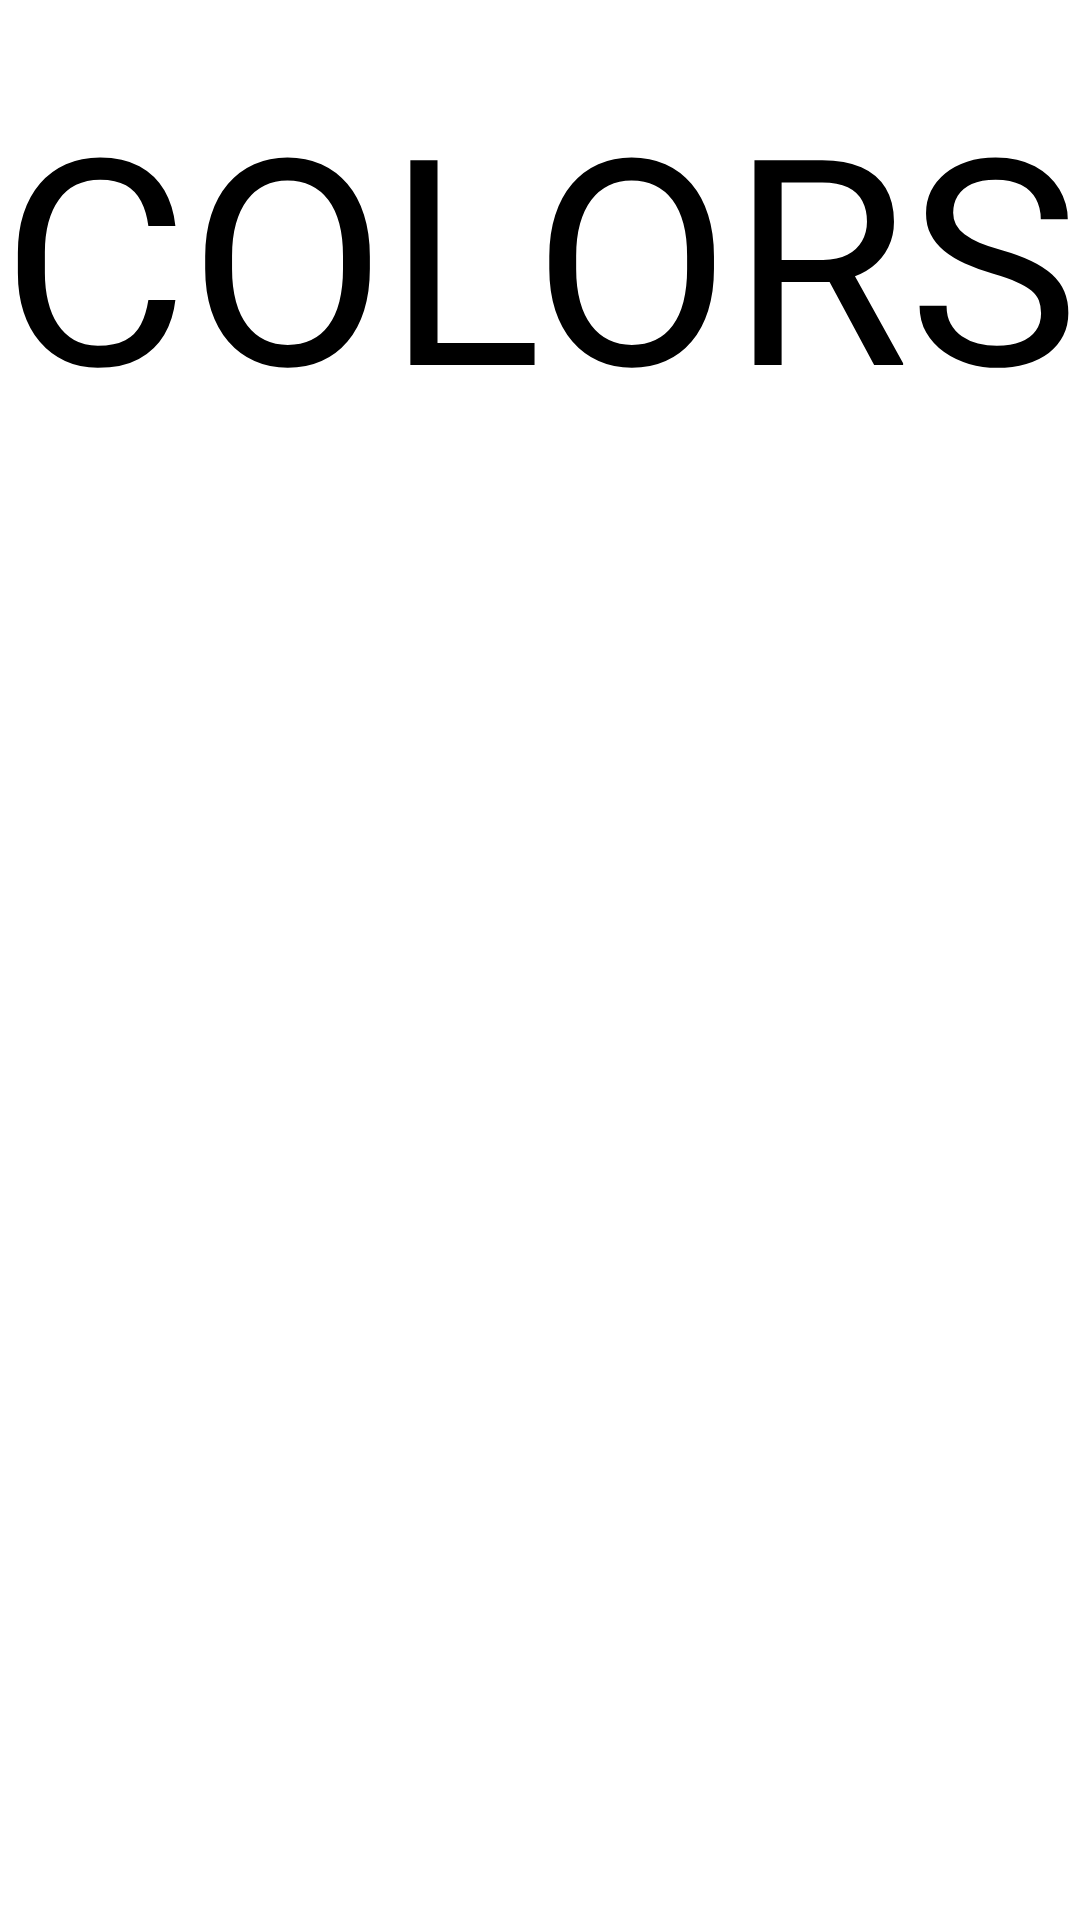

Write the Android layout XML for this screen, with the resource values it uses.
<!-- AndroidManifest.xml: application theme Theme.ColorRecognizerForKids -->
<!-- res/layout/activity_main.xml -->
<?xml version="1.0" encoding="utf-8"?>
<androidx.constraintlayout.widget.ConstraintLayout xmlns:android="http://schemas.android.com/apk/res/android"
    xmlns:app="http://schemas.android.com/apk/res-auto"
    xmlns:tools="http://schemas.android.com/tools"
    android:layout_width="match_parent"
    android:layout_height="match_parent"
    tools:context=".MainActivity">

    <ImageView
        android:id="@+id/imageView"
        android:layout_width="0dp"
        android:layout_height="0dp"
        android:layout_marginStart="20dp"
        android:layout_marginEnd="20dp"
        app:layout_constraintBottom_toBottomOf="parent"
        app:layout_constraintEnd_toEndOf="parent"
        app:layout_constraintStart_toStartOf="parent"
        app:layout_constraintTop_toBottomOf="@+id/textView"
        app:srcCompat="@drawable/_317084" />

    <TextView
        android:id="@+id/textView"
        android:layout_width="wrap_content"
        android:layout_height="wrap_content"
        android:layout_marginTop="20dp"
        android:text="COLORS"
        android:textColor="#000000"
        android:textSize="96sp"
        app:layout_constraintBottom_toTopOf="@+id/imageView"
        app:layout_constraintEnd_toEndOf="parent"
        app:layout_constraintStart_toStartOf="parent"
        app:layout_constraintTop_toTopOf="parent" />
</androidx.constraintlayout.widget.ConstraintLayout>
<!-- resources referenced by this layout -->
<resources>
  <style name="Theme.ColorRecognizerForKids" parent="Theme.MaterialComponents.DayNight.DarkActionBar">
          
          <item name="colorPrimary">@color/purple_500</item>
          <item name="colorPrimaryVariant">@color/purple_700</item>
          <item name="colorOnPrimary">@color/white</item>
          
          <item name="colorSecondary">@color/teal_200</item>
          <item name="colorSecondaryVariant">@color/teal_700</item>
          <item name="colorOnSecondary">@color/black</item>
          
          <item name="android:statusBarColor" tools:targetApi="l">?attr/colorPrimaryVariant</item>
          
      </style>
  <color name="purple_500">#FF6200EE</color>
  <color name="purple_700">#FF3700B3</color>
  <color name="white">#FFFFFFFF</color>
  <color name="teal_200">#FF03DAC5</color>
  <color name="teal_700">#FF018786</color>
  <color name="black">#FF000000</color>
</resources>
